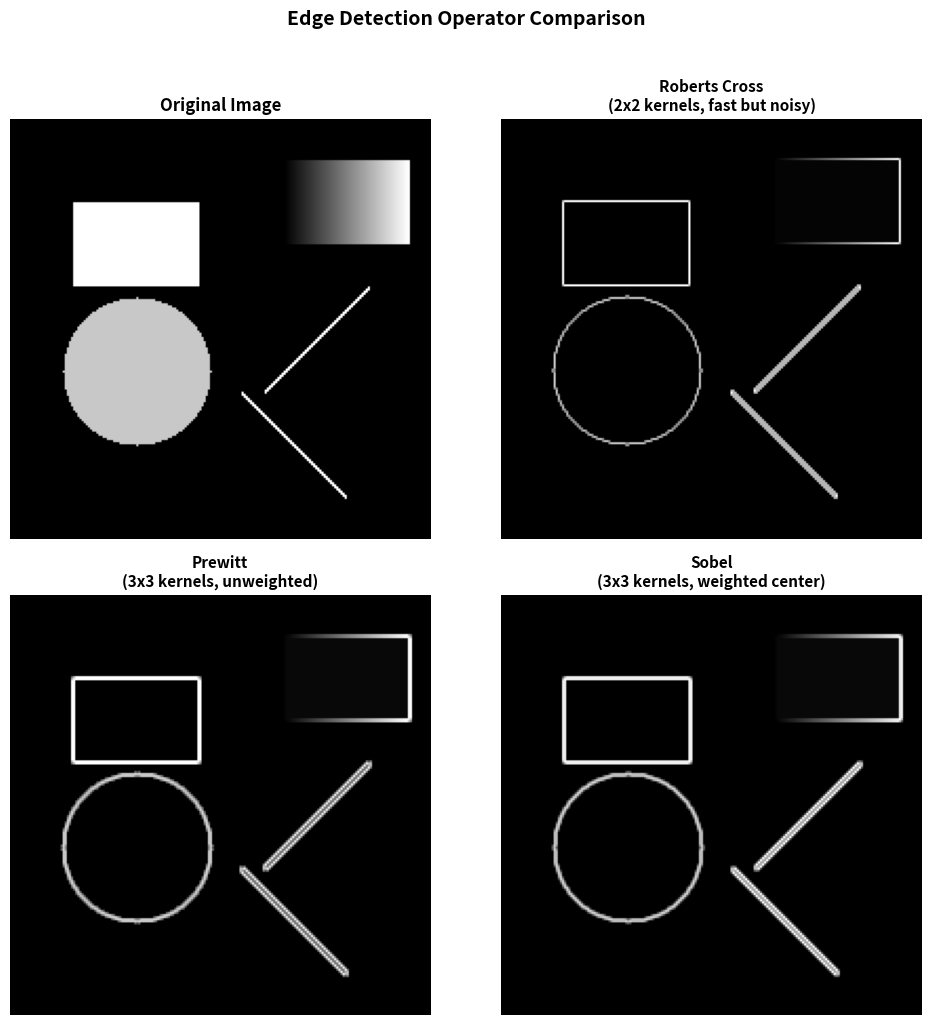

Reproduce this figure in Python.
"""
Exercise 3.4.2: Edge Detection Operator Comparison

This script compares three classic edge detection operators:
Roberts Cross, Prewitt, and Sobel on the same test image.

Author: Claude (NumPy-to-GenAI Project)
Date: 2025-12-07

Thesis Metadata:
    Framework: F1-Hands-On
    Module: Module_03_transformations_effects
    Exercise Type: Conceptual Comparison
    Cognitive Load: Medium
    New Concepts: Roberts, Prewitt, Operator comparison
    Prerequisites: Sobel operator, Convolution
"""

import numpy as np
import matplotlib.pyplot as plt
from PIL import Image

# Step 1: Create a test image with varied features
height, width = 200, 200
image = np.zeros((height, width), dtype=np.float64)

# Draw a rectangle
image[40:80, 30:90] = 255

# Draw a circle
center_y, center_x, radius = 120, 60, 35
y_coords, x_coords = np.ogrid[:height, :width]
circle_mask = (x_coords - center_x)**2 + (y_coords - center_y)**2 <= radius**2
image[circle_mask] = 200

# Draw diagonal lines
for i in range(50):
    if 130 + i < height and 110 + i < width:
        image[130 + i, 110 + i] = 255
        image[131 + i, 110 + i] = 255
    if 80 + i < height and 170 - i >= 0 and 170 - i < width:
        image[80 + i, 170 - i] = 255
        image[81 + i, 170 - i] = 255

# Add a gradient region
image[20:60, 130:190] = np.tile(np.linspace(0, 255, 60), (40, 1))

# Step 2: Define all edge detection kernels

# Roberts Cross (2x2 kernels)
roberts_gx = np.array([[1, 0],
                       [0, -1]])
roberts_gy = np.array([[0, 1],
                       [-1, 0]])

# Prewitt (3x3 kernels, unweighted)
prewitt_gx = np.array([[-1, 0, 1],
                       [-1, 0, 1],
                       [-1, 0, 1]])
prewitt_gy = np.array([[-1, -1, -1],
                       [ 0,  0,  0],
                       [ 1,  1,  1]])

# Sobel (3x3 kernels, weighted center)
sobel_gx = np.array([[-1, 0, 1],
                     [-2, 0, 2],
                     [-1, 0, 1]])
sobel_gy = np.array([[-1, -2, -1],
                     [ 0,  0,  0],
                     [ 1,  2,  1]])


def apply_roberts(img):
    """Apply Roberts Cross edge detection."""
    h, w = img.shape
    result = np.zeros((h, w), dtype=np.float64)
    for y in range(h - 1):
        for x in range(w - 1):
            neighborhood = img[y:y+2, x:x+2]
            gx = np.sum(roberts_gx * neighborhood)
            gy = np.sum(roberts_gy * neighborhood)
            result[y, x] = np.sqrt(gx**2 + gy**2)
    return result


def apply_3x3_operator(img, kernel_gx, kernel_gy):
    """Apply a 3x3 edge detection operator (Prewitt or Sobel)."""
    h, w = img.shape
    result = np.zeros((h, w), dtype=np.float64)
    for y in range(1, h - 1):
        for x in range(1, w - 1):
            neighborhood = img[y-1:y+2, x-1:x+2]
            gx = np.sum(kernel_gx * neighborhood)
            gy = np.sum(kernel_gy * neighborhood)
            result[y, x] = np.sqrt(gx**2 + gy**2)
    return result


# Step 3: Apply all operators
roberts_result = apply_roberts(image)
prewitt_result = apply_3x3_operator(image, prewitt_gx, prewitt_gy)
sobel_result = apply_3x3_operator(image, sobel_gx, sobel_gy)

# Normalize all results to 0-255
def normalize(arr):
    if arr.max() > 0:
        return (255 * arr / arr.max()).astype(np.uint8)
    return arr.astype(np.uint8)

roberts_normalized = normalize(roberts_result)
prewitt_normalized = normalize(prewitt_result)
sobel_normalized = normalize(sobel_result)

# Step 4: Create comparison figure
fig, axes = plt.subplots(2, 2, figsize=(10, 10))

# Original image
axes[0, 0].imshow(image, cmap='gray')
axes[0, 0].set_title('Original Image', fontsize=12, fontweight='bold')
axes[0, 0].axis('off')

# Roberts result
axes[0, 1].imshow(roberts_normalized, cmap='gray')
axes[0, 1].set_title('Roberts Cross\n(2x2 kernels, fast but noisy)', fontsize=11, fontweight='bold')
axes[0, 1].axis('off')

# Prewitt result
axes[1, 0].imshow(prewitt_normalized, cmap='gray')
axes[1, 0].set_title('Prewitt\n(3x3 kernels, unweighted)', fontsize=11, fontweight='bold')
axes[1, 0].axis('off')

# Sobel result
axes[1, 1].imshow(sobel_normalized, cmap='gray')
axes[1, 1].set_title('Sobel\n(3x3 kernels, weighted center)', fontsize=11, fontweight='bold')
axes[1, 1].axis('off')

plt.suptitle('Edge Detection Operator Comparison', fontsize=14, fontweight='bold', y=1.02)
plt.tight_layout()
plt.savefig('operator_comparison.png', dpi=150, bbox_inches='tight',
            facecolor='white', edgecolor='none')
plt.close()

print("Operator comparison created!")
print("Output saved as: operator_comparison.png")
print(f"\nMaximum edge strengths:")
print(f"  Roberts: {roberts_result.max():.2f}")
print(f"  Prewitt: {prewitt_result.max():.2f}")
print(f"  Sobel:   {sobel_result.max():.2f}")
